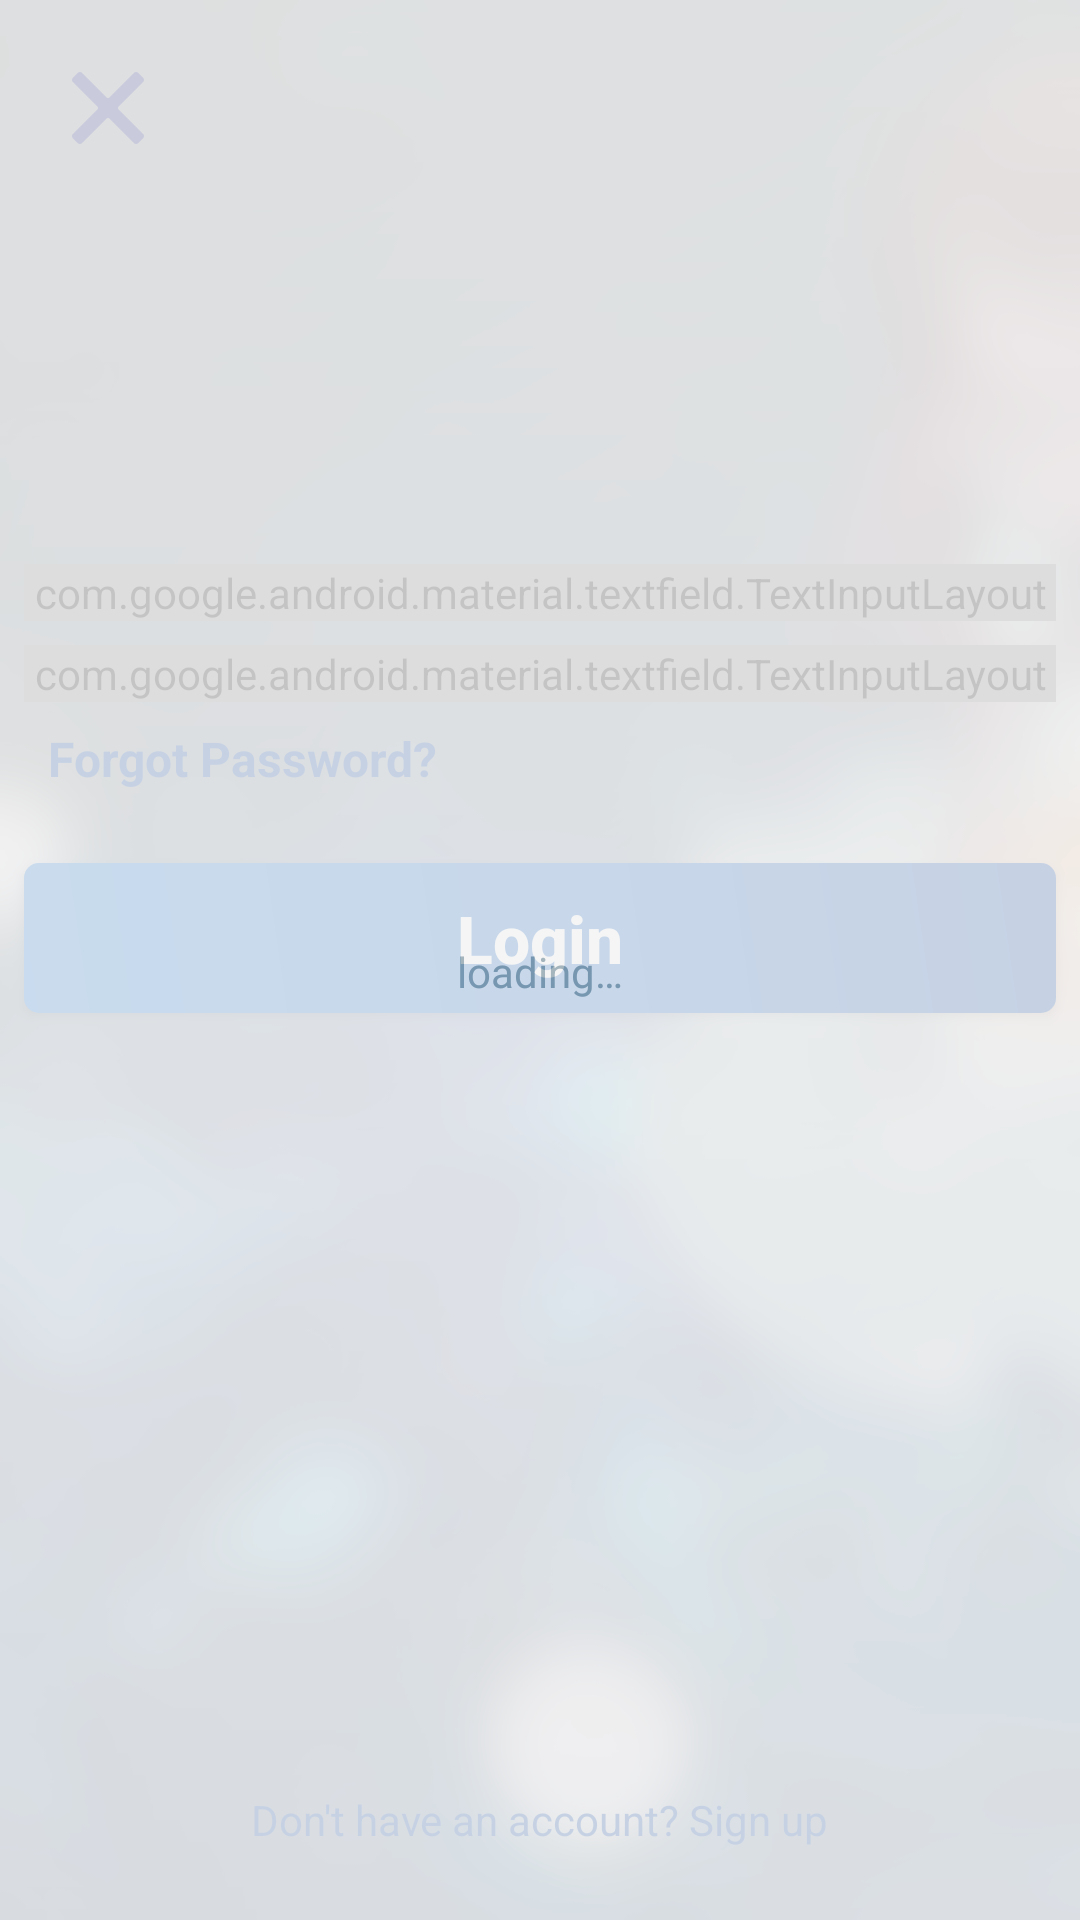

This screen was rendered from an Android layout file. Write that file and the resources it references.
<!-- AndroidManifest.xml: application theme AppTheme -->
<!-- res/layout/activity_login.xml -->
<?xml version="1.0" encoding="utf-8"?>
<FrameLayout
    xmlns:android="http://schemas.android.com/apk/res/android"
    android:layout_width="match_parent"
    android:layout_height="match_parent"
    android:background="@drawable/custom_bg_login"
    android:orientation="vertical">

    <include layout="@layout/view_login"/>

    <include layout="@layout/view_loading"/>

</FrameLayout>
<!-- res/layout/view_login.xml (included above) -->
<?xml version="1.0" encoding="utf-8"?>
<android.support.constraint.ConstraintLayout
    xmlns:android="http://schemas.android.com/apk/res/android"
    xmlns:app="http://schemas.android.com/apk/res-auto"
    xmlns:tools="http://schemas.android.com/tools"
    android:id="@+id/loginContainer"
    android:layout_width="match_parent"
    android:layout_height="match_parent">

    <FrameLayout
        android:layout_width="match_parent"
        android:layout_height="match_parent"
        android:alpha="0.6"
        android:background="@drawable/bg_login"
        tools:layout_editor_absoluteX="0dp"
        tools:layout_editor_absoluteY="60dp"/>

    <ImageView
        android:id="@+id/imageView3"
        android:layout_width="@dimen/dp_120"
        android:layout_height="@dimen/dp_120"
        android:layout_marginTop="@dimen/dp_60"
        android:contentDescription="@string/logo"
        app:layout_constraintEnd_toEndOf="parent"
        app:layout_constraintHorizontal_bias="0.5"
        app:layout_constraintStart_toStartOf="parent"
        app:layout_constraintTop_toTopOf="parent"
        app:srcCompat="@drawable/flash_screen"/>

    <android.support.design.widget.TextInputLayout
        android:id="@+id/name_text_input"
        android:layout_width="match_parent"
        android:layout_height="wrap_content"
        android:layout_margin="@dimen/dp_8"
        android:textColorHint="@color/colorIndigo200"
        app:layout_constraintTop_toBottomOf="@id/imageView3"
        style="@style/LoginTextInputLayoutStyle">

        <android.support.design.widget.TextInputEditText
            android:id="@+id/edUserName"
            android:layout_width="match_parent"
            android:layout_height="wrap_content"
            android:hint="@string/account"
            android:singleLine="true"/>

    </android.support.design.widget.TextInputLayout>

    <android.support.design.widget.TextInputLayout
        android:id="@+id/password_text_input"
        android:layout_width="match_parent"
        android:layout_height="wrap_content"
        android:layout_margin="@dimen/dp_8"
        android:textColorHint="@color/colorIndigo200"
        app:layout_constraintTop_toBottomOf="@id/name_text_input"
        style="@style/LoginTextInputLayoutStyle">

        <android.support.design.widget.TextInputEditText
            android:id="@+id/edPassword"
            android:layout_width="match_parent"
            android:layout_height="wrap_content"
            android:hint="@string/password"
            android:inputType="textPassword"
            android:singleLine="true"/>

    </android.support.design.widget.TextInputLayout>

    <Button
        android:id="@+id/btnLogin"
        android:layout_marginEnd="@dimen/dp_8"
        android:layout_marginStart="@dimen/dp_8"
        android:text="@string/login"
        app:layout_constraintEnd_toEndOf="parent"
        app:layout_constraintHorizontal_bias="0.0"
        app:layout_constraintStart_toStartOf="parent"
        app:layout_constraintTop_toBottomOf="@+id/tvForgotPassword"
        style="@style/ButtonLoginRegister"/>

    <TextView
        android:id="@+id/tvForgotPassword"
        android:layout_marginStart="@dimen/dp_8"
        android:layout_marginTop="@dimen/dp_8"
        android:text="@string/forgot_password"
        android:textColor="@color/text_clicked"
        android:textSize="@dimen/sp_16"
        android:textStyle="bold"
        app:layout_constraintStart_toStartOf="@+id/password_text_input"
        app:layout_constraintTop_toBottomOf="@+id/password_text_input"
        style="@style/WrapContent"/>

    <TextView
        android:id="@+id/tvSignUp"
        android:layout_marginBottom="@dimen/dp_24"
        android:text="@string/register"
        android:textColor="@color/text_clicked"
        app:layout_constraintBottom_toBottomOf="parent"
        app:layout_constraintEnd_toEndOf="parent"
        app:layout_constraintHorizontal_bias="0.5"
        app:layout_constraintStart_toStartOf="parent"
        style="@style/WrapContent"/>

    <ImageView
        android:id="@+id/imgCancel"
        android:contentDescription="@string/cancel"
        app:layout_constraintStart_toStartOf="parent"
        app:layout_constraintTop_toTopOf="parent"
        app:srcCompat="@drawable/ic_cancel"
        style="@style/ButtonCancel"/>

    <ImageView
        android:id="@+id/imgEye"
        android:layout_width="wrap_content"
        android:layout_height="wrap_content"
        android:layout_marginEnd="8dp"
        app:layout_constraintBottom_toTopOf="@+id/password_text_input"
        app:layout_constraintEnd_toEndOf="@+id/password_text_input"
        app:layout_constraintTop_toBottomOf="@+id/password_text_input"
        app:srcCompat="@drawable/ic_hide"/>

</android.support.constraint.ConstraintLayout>
<!-- res/layout/view_loading.xml (included above) -->
<?xml version="1.0" encoding="utf-8"?>
<LinearLayout
    xmlns:android="http://schemas.android.com/apk/res/android"
    android:id="@+id/loadingContainer"
    android:layout_width="match_parent"
    android:layout_height="match_parent"
    android:alpha="0.8"
    android:background="@color/colorGrey100"
    android:clickable="true"
    android:focusable="true"
    android:gravity="center"
    android:orientation="vertical">

    <ProgressBar
        android:id="@+id/progressBar"
        android:layout_width="wrap_content"
        android:layout_height="wrap_content"
        android:indeterminateDrawable="@drawable/progress"/>

    <TextView
        android:id="@+id/tvLoadingTitle"
        android:layout_marginTop="@dimen/dp_8"
        android:text="@string/loading"
        android:textColor="@color/colorBlueGrey300"
        style="@style/WrapContent"/>
</LinearLayout>
<!-- resources referenced by this layout -->
<resources>
  <color name="colorBlueGrey300">#90a4ae</color>
  <color name="colorGrey100">#f5f5f5</color>
  <color name="colorIndigo200">#9fa8da</color>
  <dimen name="dp_120">120dp</dimen>
  <dimen name="dp_24">24dp</dimen>
  <dimen name="dp_60">60dp</dimen>
  <dimen name="dp_8">8dp</dimen>
  <dimen name="sp_16">16sp</dimen>
  <!-- drawable custom_bg_login (drawable) -->
  <?xml version="1.0" encoding="utf-8"?>
  <shape
      xmlns:android="http://schemas.android.com/apk/res/android"
      android:shape="rectangle">
      <gradient
          android:angle="90"
          android:endColor="@color/colorGrey100"
          android:startColor="@color/colorIndigo200"/>
  </shape>
  <string name="account">Account</string>
  <string name="cancel">Cancel</string>
  <string name="forgot_password">Forgot Password?</string>
  <string name="loading">loading…</string>
  <string name="login">Login</string>
  <string name="logo">logo</string>
  <string name="password">Password</string>
  <string name="register">Don\'t have an account? Sign up</string>
  <style name="ButtonCancel" parent="WrapContent">
          <item name="android:layout_marginStart">@dimen/dp_24</item>
          <item name="android:layout_marginTop">@dimen/dp_24</item>
      </style>
  <style name="ButtonLoginRegister">
          <item name="android:layout_width">0dp</item>
          <item name="android:layout_height">@dimen/dp_50</item>
          <item name="android:layout_marginTop">@dimen/dp_24</item>
          <item name="android:background">@drawable/custom_button_login</item>
          <item name="android:textAllCaps">false</item>
          <item name="android:textColor">@color/colorGrey50</item>
          <item name="android:textSize">@dimen/sp_22</item>
          <item name="android:textStyle">bold</item>
      </style>
  <style name="LoginTextInputLayoutStyle" parent="Widget.MaterialComponents.TextInputLayout.OutlinedBox.Dense">
          <item name="boxStrokeColor">@color/colorIndigo400</item>
          <item name="boxStrokeWidth">2dp</item>
      </style>
  <style name="WrapContent">
          <item name="android:layout_width">wrap_content</item>
          <item name="android:layout_height">wrap_content</item>
      </style>
  <style name="AppTheme" parent="Theme.AppCompat.Light.NoActionBar">
          
          <item name="colorPrimary">@color/colorPrimary</item>
          <item name="colorPrimaryDark">@color/colorPrimaryDark</item>
          <item name="colorAccent">@color/colorIndigo400</item>
          <item name="android:windowTranslucentStatus">true</item>
      </style>
  <dimen name="dp_50">50dp</dimen>
  <!-- drawable custom_button_login (drawable) -->
  <?xml version="1.0" encoding="utf-8"?>
  <shape xmlns:android="http://schemas.android.com/apk/res/android"
      android:shape="rectangle">
      <gradient
          android:angle="45"
          android:centerColor="@color/colorBlue700"
          android:endColor="@color/colorBlue800"
          android:startColor="@color/colorBlue600"/>
      <corners android:radius="@dimen/dp_5"/>
  </shape>
  <color name="colorGrey50">#fafafa</color>
  <dimen name="sp_22">22sp</dimen>
  <color name="colorIndigo400">#5c6bc0</color>
  <color name="colorPrimary">#008577</color>
  <color name="colorPrimaryDark">#00574B</color>
  <color name="colorBlue700">#1565c0</color>
  <color name="colorBlue800">#0d47a1</color>
  <color name="colorBlue600">#1976d2</color>
  <dimen name="dp_5">5dp</dimen>
</resources>
